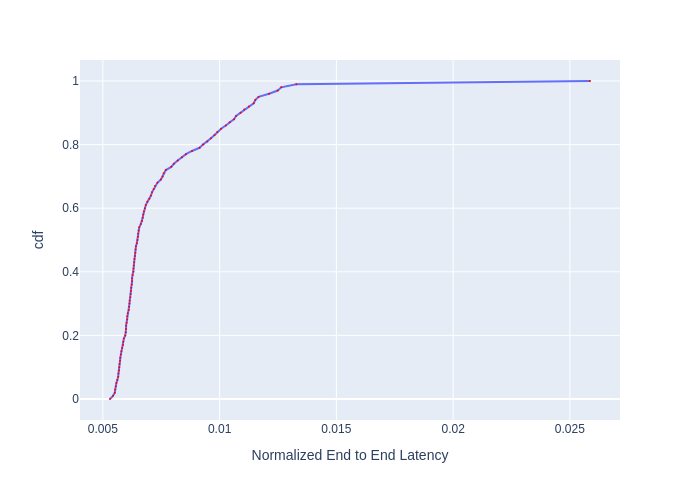

Data behind this chart, as committed beside it:
, cdf, Normalized End to End Latency
0, 0.0, 0.005306
1, 0.01, 0.005434
2, 0.02, 0.005511
3, 0.03, 0.005522
4, 0.04, 0.005555
5, 0.05, 0.005578
6, 0.06, 0.005622
7, 0.07, 0.005656
8, 0.08, 0.005668
9, 0.09, 0.00569
10, 0.1, 0.005702
11, 0.11, 0.005713
12, 0.12, 0.005736
13, 0.13, 0.005747
14, 0.14, 0.00577
15, 0.15, 0.005794
16, 0.16, 0.005828
17, 0.17, 0.005864
18, 0.18, 0.005875
19, 0.19, 0.005899
20, 0.2, 0.005958
21, 0.21, 0.005982
22, 0.22, 0.005994
23, 0.23, 0.005994
24, 0.24, 0.006018
25, 0.25, 0.006042
26, 0.26, 0.006042
27, 0.27, 0.006066
28, 0.28, 0.006115
29, 0.29, 0.006127
30, 0.3, 0.00614
31, 0.31, 0.006152
32, 0.32, 0.006177
33, 0.33, 0.006189
34, 0.34, 0.006201
35, 0.35, 0.006214
36, 0.36, 0.006239
37, 0.37, 0.006251
38, 0.38, 0.006251
39, 0.39, 0.006276
40, 0.4, 0.006314
41, 0.41, 0.006314
42, 0.42, 0.006327
43, 0.43, 0.006339
44, 0.44, 0.006352
45, 0.45, 0.006377
46, 0.46, 0.00639
47, 0.47, 0.006403
48, 0.48, 0.006416
49, 0.49, 0.006454
50, 0.5, 0.00648
51, 0.51, 0.006506
52, 0.52, 0.006506
53, 0.53, 0.006532
54, 0.54, 0.006558
55, 0.55, 0.006624
56, 0.56, 0.006678
57, 0.57, 0.006704
58, 0.58, 0.006731
59, 0.59, 0.006758
... 41 more rows
